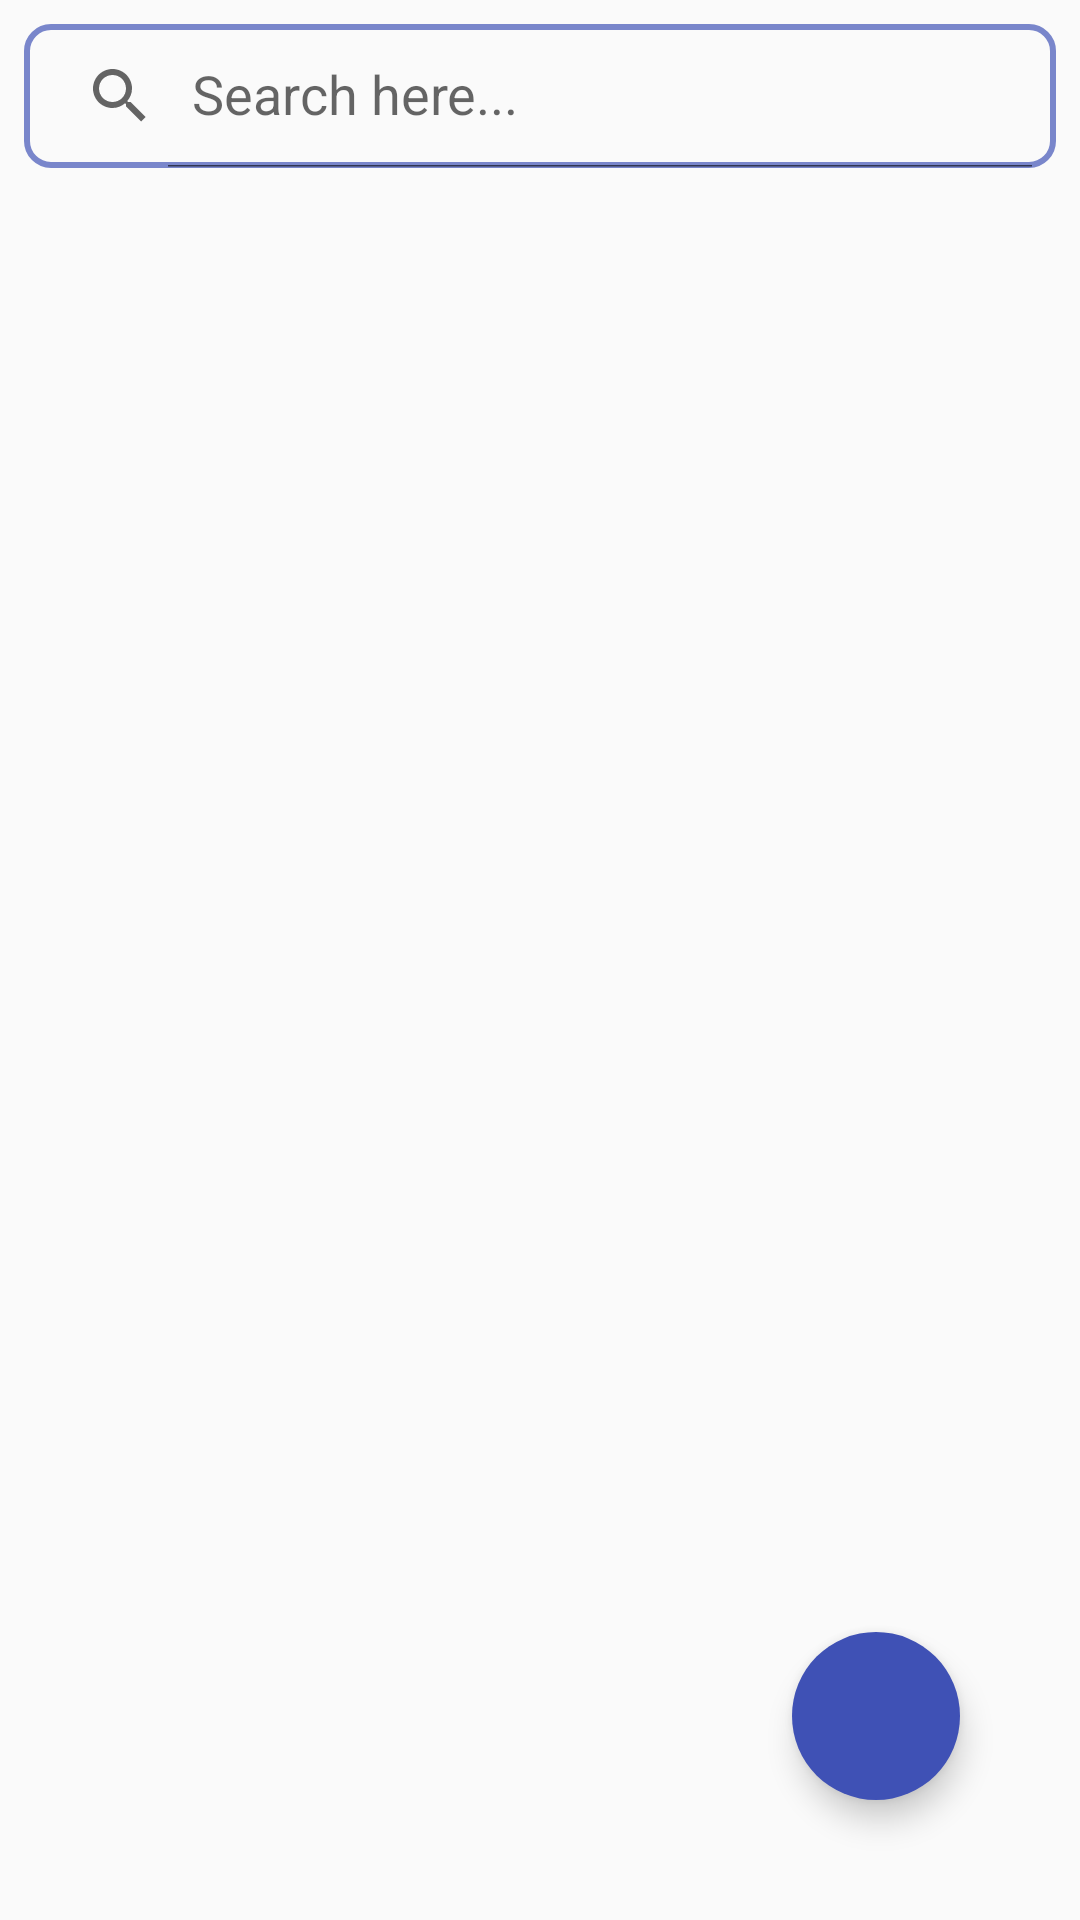

Here is an Android app screen rendered from its layout file. Give the layout XML and the strings, colors and styles it references.
<!-- AndroidManifest.xml: application theme AppTheme -->
<!-- res/layout/activity_main.xml -->
<?xml version="1.0" encoding="utf-8"?>
<androidx.constraintlayout.widget.ConstraintLayout xmlns:android="http://schemas.android.com/apk/res/android"
    xmlns:app="http://schemas.android.com/apk/res-auto"
    xmlns:tools="http://schemas.android.com/tools"
    android:layout_width="match_parent"
    android:layout_height="match_parent"
    tools:context=".MainActivity">

    <androidx.appcompat.widget.SearchView
        android:id="@+id/searchView"
        android:layout_width="match_parent"
        android:layout_height="wrap_content"
        android:layout_margin="8dp"
        android:background="@drawable/search_view_background"
        app:iconifiedByDefault="false"
        app:layout_constraintTop_toTopOf="parent"
        app:queryHint="Search here..." />

    <androidx.recyclerview.widget.RecyclerView
        android:id="@+id/recyclerView"
        android:layout_width="match_parent"
        android:layout_height="match_parent"
        android:layout_marginTop="60dp"
        app:layout_constraintBottom_toBottomOf="parent"
        app:layout_constraintLeft_toLeftOf="parent"
        app:layout_constraintRight_toRightOf="parent"
        app:layout_constraintTop_toTopOf="parent" />

    <com.google.android.material.floatingactionbutton.FloatingActionButton
        android:id="@+id/float_action_btn_add"
        android:layout_width="wrap_content"
        android:layout_height="wrap_content"
        android:layout_margin="40dp"
        android:backgroundTint="@color/colorPrimary"
        android:clickable="true"
        android:focusable="true"
        android:src="@drawable/icon_add"
        app:borderWidth="0dp"
        app:layout_constraintBottom_toBottomOf="parent"
        app:layout_constraintRight_toRightOf="parent"
        app:tint="@android:color/white" />

    <TextView
        android:id="@+id/no_data_textview"
        android:layout_width="wrap_content"
        android:layout_height="wrap_content"
        android:text="No books"
        android:textSize="20sp"
        android:textStyle="bold"
        android:visibility="gone"
        app:layout_constraintBottom_toBottomOf="parent"
        app:layout_constraintLeft_toLeftOf="parent"
        app:layout_constraintRight_toRightOf="parent"
        app:layout_constraintTop_toTopOf="parent" />

    <TextView
        android:id="@+id/info_click_textview"
        android:layout_width="wrap_content"
        android:layout_height="wrap_content"
        android:layout_marginTop="30dp"
        android:text="Click the create button to add your first book."
        android:textSize="16sp"
        android:textStyle="bold"
        android:visibility="gone"
        app:layout_constraintLeft_toLeftOf="parent"
        app:layout_constraintRight_toRightOf="parent"
        app:layout_constraintTop_toTopOf="@id/no_data_textview" />
</androidx.constraintlayout.widget.ConstraintLayout>
<!-- resources referenced by this layout -->
<resources>
  <color name="colorPrimary">#3F51B5</color>
  <!-- drawable search_view_background (drawable) -->
  <?xml version="1.0" encoding="utf-8"?>
  <shape xmlns:android="http://schemas.android.com/apk/res/android">
      <corners android:radius="8dp" />
      <stroke
          android:width="2dp"
          android:color="@color/colorPrimaryLight" />
  </shape>
  <style name="AppTheme" parent="Theme.AppCompat.Light.DarkActionBar">
          
          <item name="colorPrimary">@color/colorPrimary</item>
          <item name="colorPrimaryDark">@color/colorPrimaryDark</item>
          <item name="colorAccent">@color/colorAccent</item>
      </style>
  <color name="colorPrimaryLight">#7986CB</color>
  <color name="colorPrimaryDark">#303F9F</color>
  <color name="colorAccent">#FF4081</color>
</resources>
